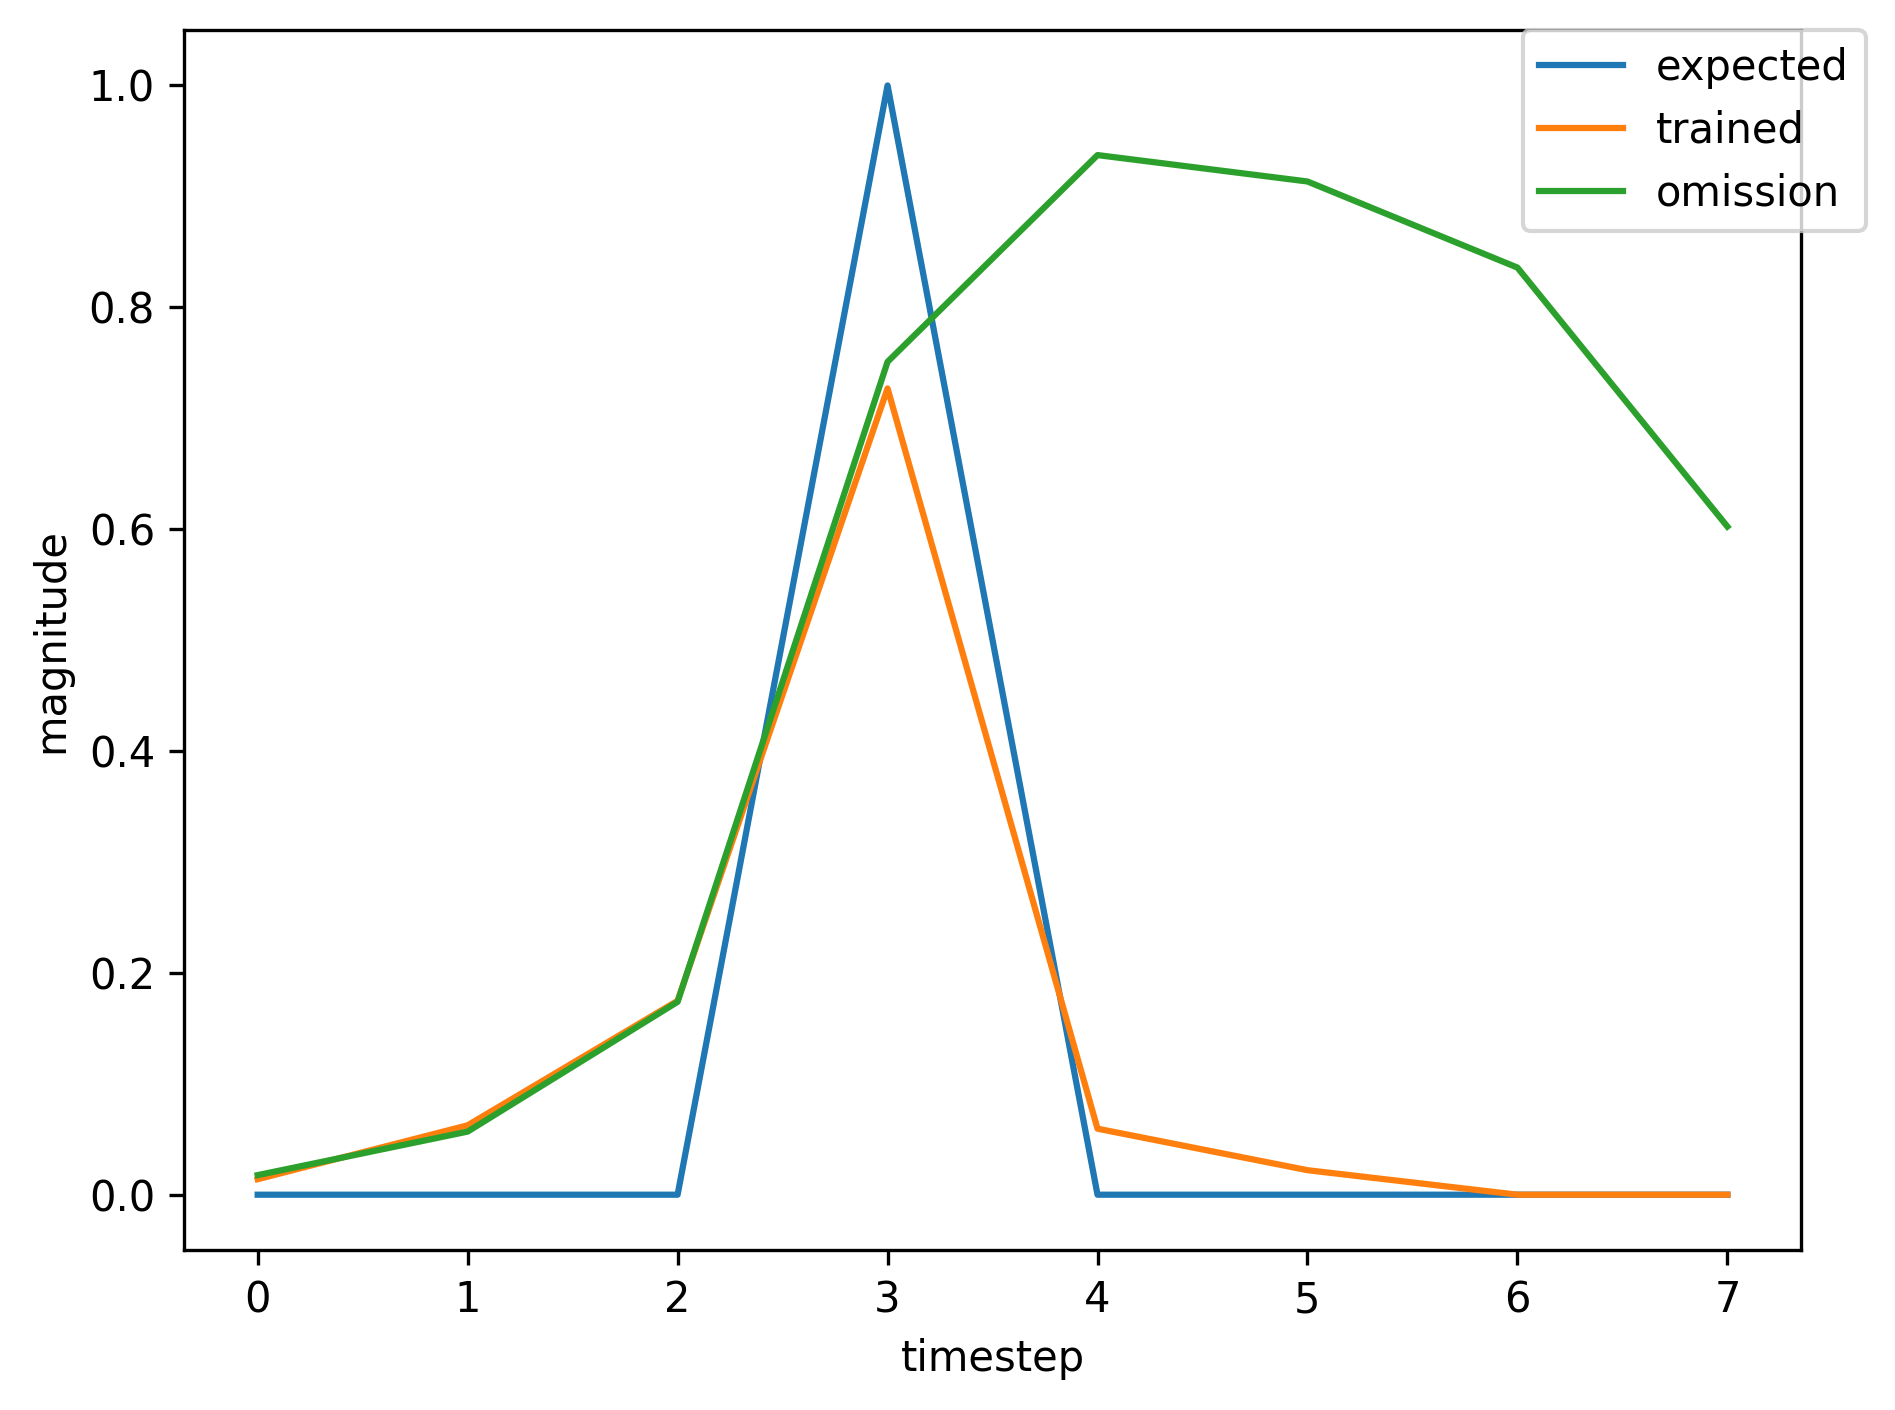

The data file committed next to this chart (first rows):
, input, expected_output, network_output
0, 1.0, 0, 0.009857
1, 0.0, 0, 0.04402
2, 0.0, 0, 0.05549
3, 2.0, 1, 0.1925
4, 0.0, 0, 0.02958
5, 0.0, 0, 0.02059
6, 0.0, 0, 0.0167
7, 0.0, 0, 0.01584
8, 1.0, 0, 0.01735
9, 0.0, 0, 0.07947
10, 0.0, 0, 0.2166
11, 2.0, 1, 0.7398
12, 0.0, 0, 0.05683
13, 0.0, 0, 0.02071
14, 0.0, 0, 0.01625
15, 1.0, 0, 0.01384
16, 0.0, 0, 0.06241
17, 0.0, 0, 0.1711
18, 2.0, 1, 0.7178
19, 0.0, 0, 0.05809
20, 0.0, 0, 0.022
21, 0.0, 0, 0.01758
22, 0.0, 0, 0.01531
23, 1.0, 0, 0.01608
24, 0.0, 0, 0.07535
25, 0.0, 0, 0.2122
26, 2.0, 1, 0.7461
27, 0.0, 0, 0.05877
28, 0.0, 0, 0.02099
29, 1.0, 0, 0.01649
30, 0.0, 0, 0.0544
31, 0.0, 0, 0.1457
32, 2.0, 1, 0.6887
33, 0.0, 0, 0.05709
34, 0.0, 0, 0.02293
35, 0.0, 0, 0.01867
36, 0.0, 0, 0.01673
37, 1.0, 0, 0.01853
38, 0.0, 0, 0.09223
39, 0.0, 0, 0.3189
40, 2.0, 1, 0.8417
41, 0.0, 0, 0.0807
42, 0.0, 0, 0.02134
43, 0.0, 0, 0.01645
44, 0.0, 0, 0.01392
45, 1.0, 0, 0.01387
46, 0.0, 0, 0.06253
47, 0.0, 0, 0.1385
48, 2.0, 1, 0.5966
49, 0.0, 0, 0.04445
50, 0.0, 0, 0.02071
51, 1.0, 0, 0.01653
52, 0.0, 0, 0.05604
53, 0.0, 0, 0.1598
54, 2.0, 1, 0.7214
55, 0.0, 0, 0.06117
56, 0.0, 0, 0.02298
57, 0.0, 0, 0.01859
58, 0.0, 0, 0.01652
59, 1.0, 0, 0.01811
... 300 more rows
